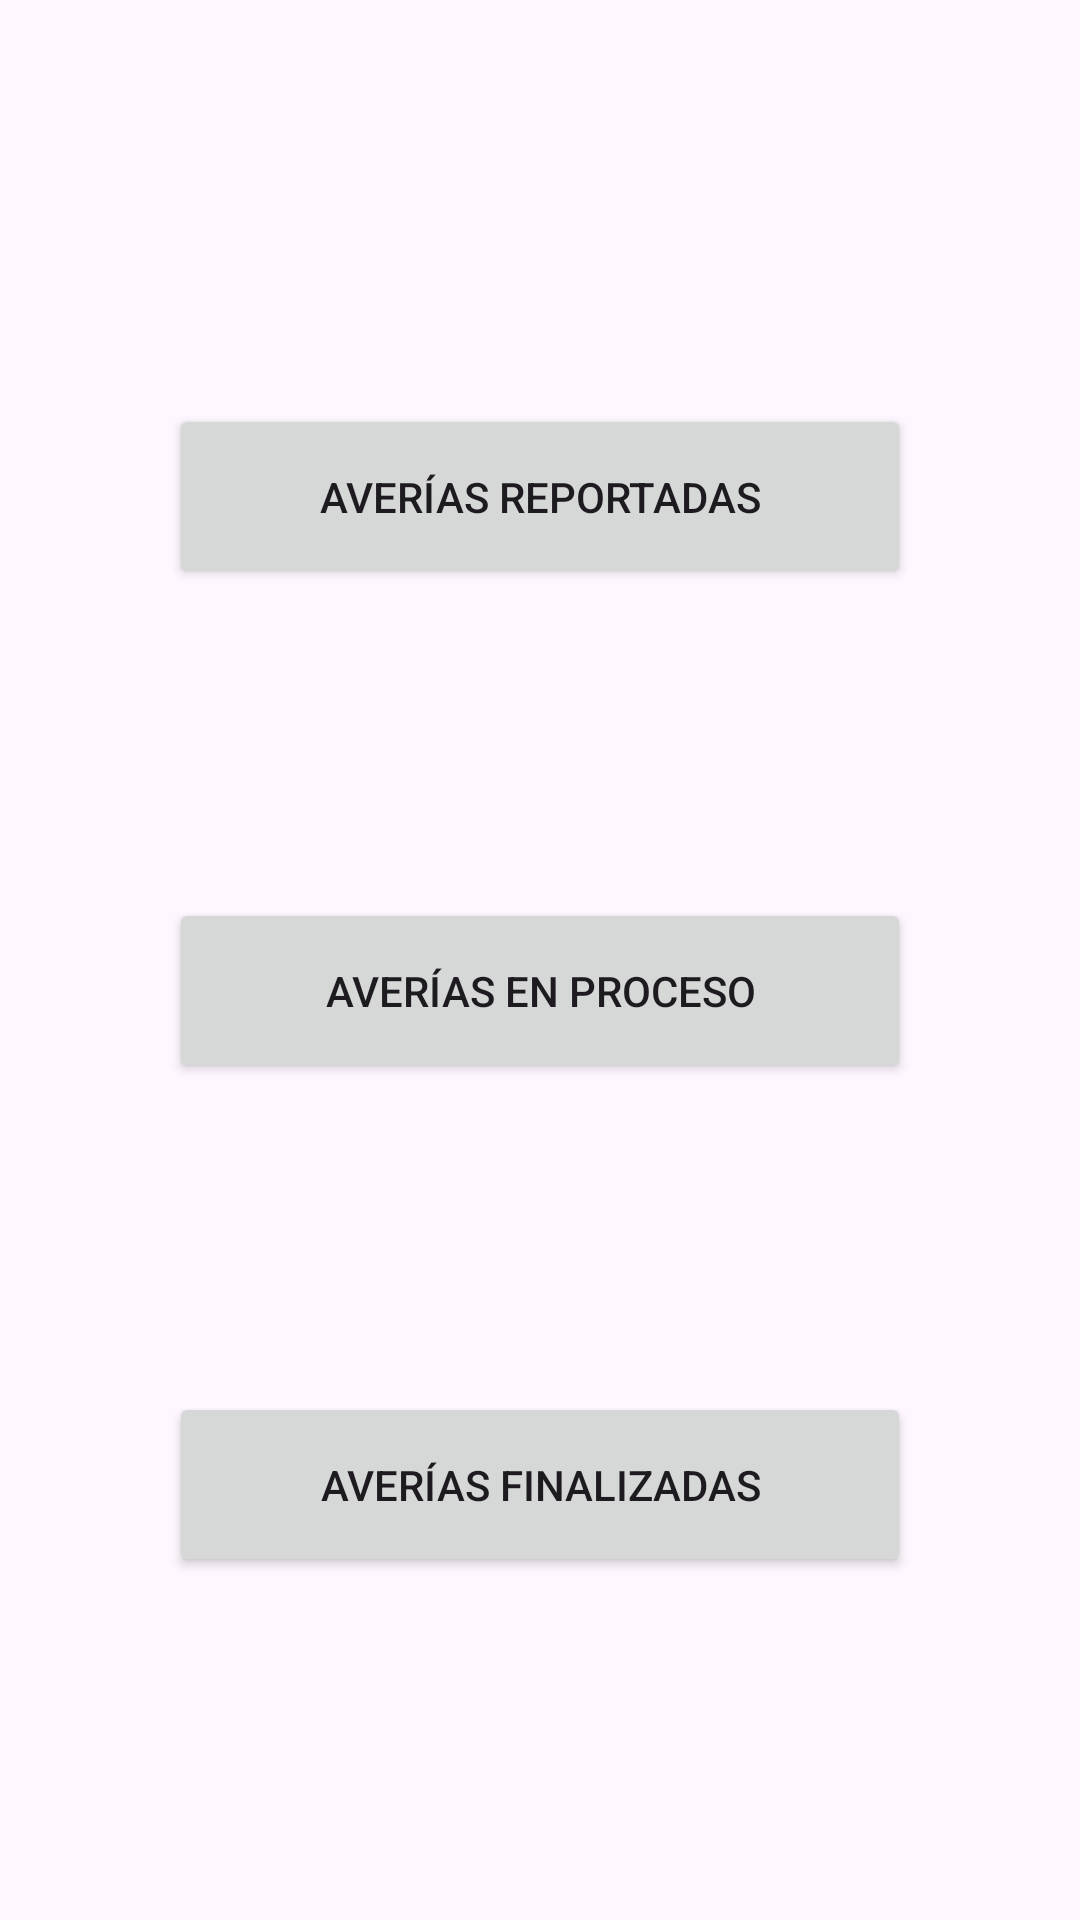

Produce the Android XML layout that renders to this screen, including the resource entries it uses.
<!-- AndroidManifest.xml: application theme Theme.MotoDirexMobile -->
<!-- res/layout/activity_main.xml -->
<?xml version="1.0" encoding="utf-8"?>
<androidx.constraintlayout.widget.ConstraintLayout xmlns:android="http://schemas.android.com/apk/res/android"
    xmlns:app="http://schemas.android.com/apk/res-auto"
    xmlns:tools="http://schemas.android.com/tools"
    android:id="@+id/main"
    android:layout_width="match_parent"
    android:layout_height="match_parent"
    tools:context=".MainActivity">

    <Button
        android:layout_width="120pt"
        android:layout_height="30pt"
        app:layout_constraintTop_toTopOf="parent"
        app:layout_constraintRight_toRightOf="parent"
        app:layout_constraintLeft_toLeftOf="parent"
        app:layout_constraintBottom_toBottomOf="parent"
        android:layout_marginBottom="150pt"
        android:text="Averías Reportadas"
        android:id="@+id/repor"/>


    <Button
        android:layout_width="120pt"
        android:layout_height="30pt"
        app:layout_constraintTop_toBottomOf="@id/repor"
        app:layout_constraintStart_toStartOf="@id/repor"
        android:layout_marginTop="50pt"
        android:text="Averías en proceso"
        android:id="@+id/proces"
        />

    <Button
        android:layout_width="120pt"
        android:layout_height="30pt"
        app:layout_constraintTop_toBottomOf="@id/proces"
        app:layout_constraintStart_toStartOf="@id/proces"
        android:layout_marginTop="50pt"
        android:text="Averías finalizadas"
        android:id="@+id/fin"
        />




</androidx.constraintlayout.widget.ConstraintLayout>
<!-- resources referenced by this layout -->
<resources>
  <style name="Theme.MotoDirexMobile" parent="Base.Theme.MotoDirexMobile" />
  <style name="Base.Theme.MotoDirexMobile" parent="Theme.Material3.DayNight.NoActionBar">
          
          
      </style>
</resources>
